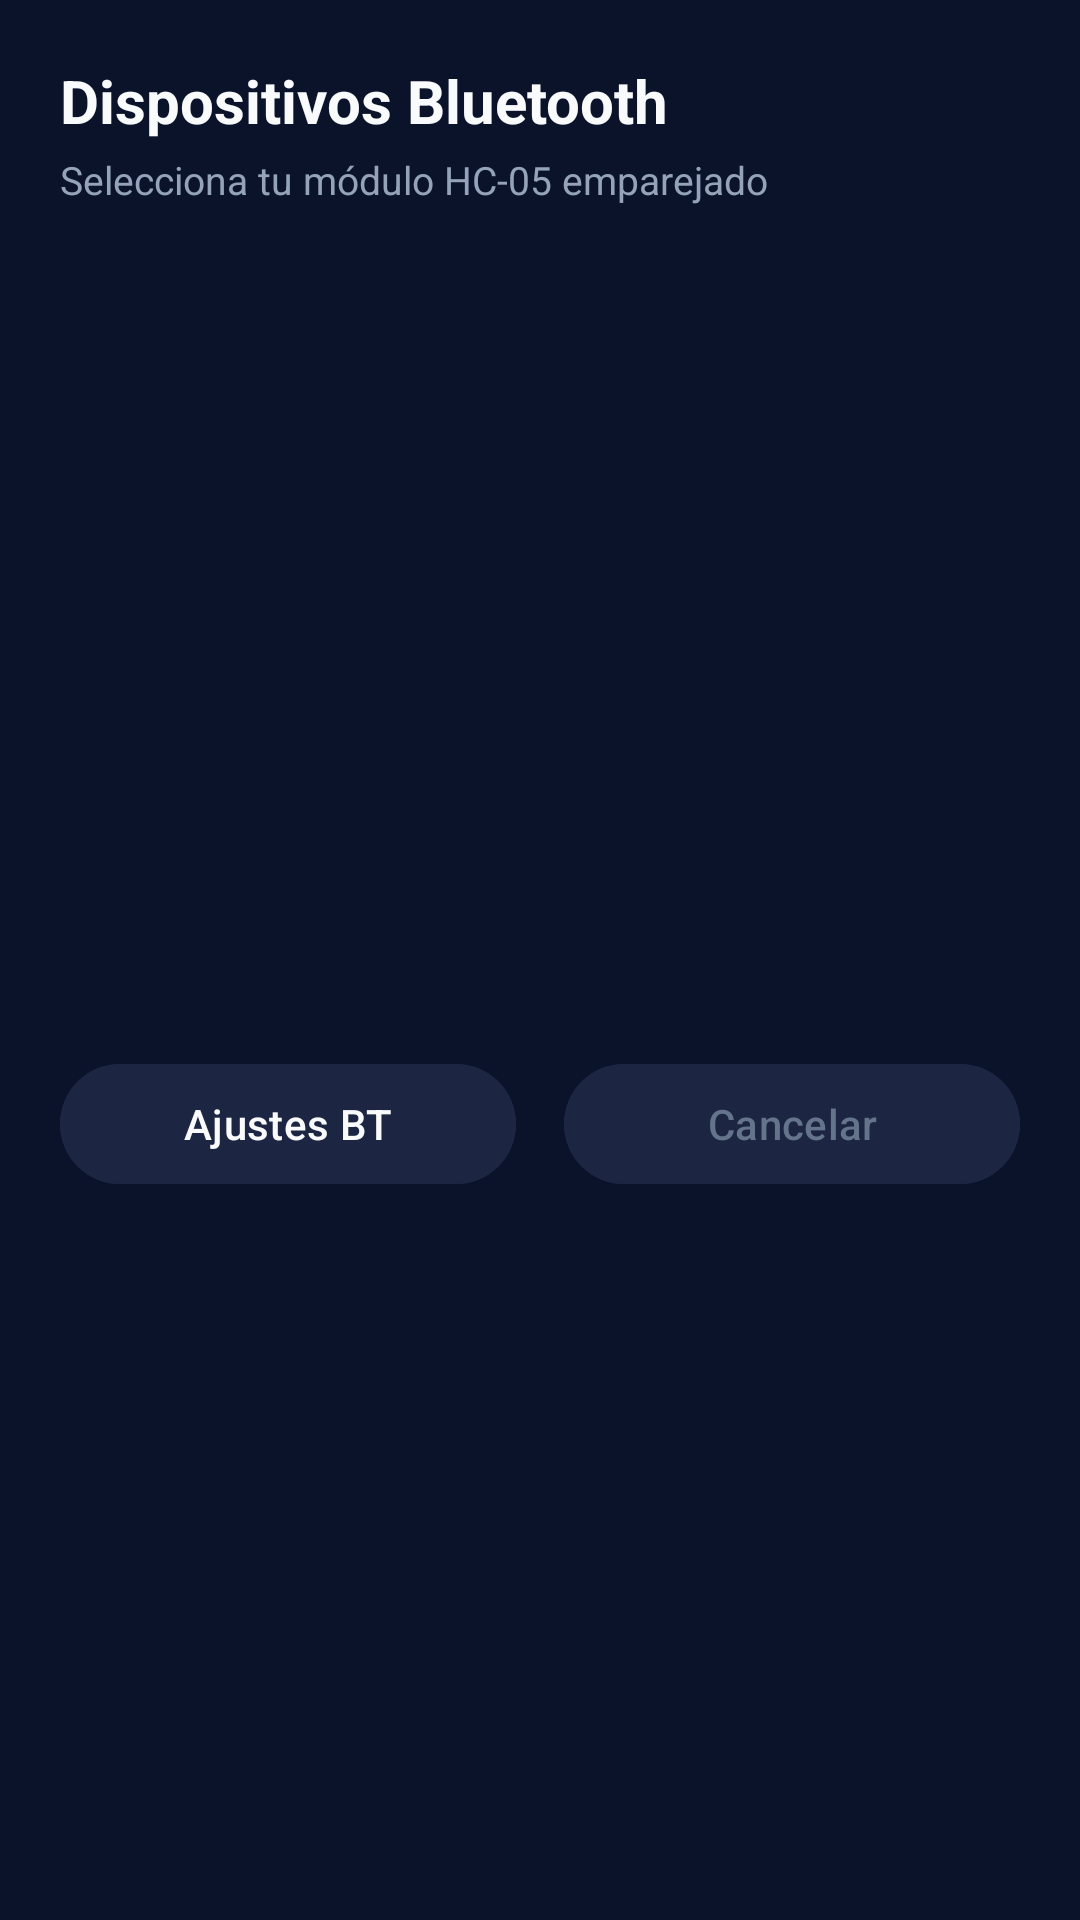

Android layout source for this screen:
<!-- AndroidManifest.xml: application theme Theme.BluetoothReader -->
<!-- res/layout/dialog_devices_list.xml -->
<?xml version="1.0" encoding="utf-8"?>
<LinearLayout xmlns:android="http://schemas.android.com/apk/res/android"
    android:layout_width="match_parent"
    android:layout_height="wrap_content"
    android:orientation="vertical"
    android:padding="20dp"
    android:background="@color/bg_dark">

    <TextView
        android:layout_width="wrap_content"
        android:layout_height="wrap_content"
        android:text="Dispositivos Bluetooth"
        android:textColor="@color/text_primary"
        android:textSize="20sp"
        android:textStyle="bold" />

    <TextView
        android:layout_width="wrap_content"
        android:layout_height="wrap_content"
        android:layout_marginTop="4dp"
        android:text="Selecciona tu módulo HC-05 emparejado"
        android:textColor="@color/text_secondary"
        android:textSize="13sp" />

    <androidx.recyclerview.widget.RecyclerView
        android:id="@+id/rvDevices"
        android:layout_width="match_parent"
        android:layout_height="250dp"
        android:layout_marginTop="16dp" />

    <LinearLayout
        android:layout_width="match_parent"
        android:layout_height="wrap_content"
        android:orientation="horizontal"
        android:layout_marginTop="16dp">

        <com.google.android.material.button.MaterialButton
            android:id="@+id/btnOpenBtSettings"
            android:layout_width="0dp"
            android:layout_height="wrap_content"
            android:layout_weight="1"
            android:layout_marginEnd="8dp"
            android:text="Ajustes BT"
            android:backgroundTint="@color/card_bg"
            android:textColor="@color/text_primary" />

        <com.google.android.material.button.MaterialButton
            android:id="@+id/btnCloseDevices"
            android:layout_width="0dp"
            android:layout_height="wrap_content"
            android:layout_weight="1"
            android:layout_marginStart="8dp"
            android:text="Cancelar"
            android:backgroundTint="@color/card_bg"
            android:textColor="@color/text_muted" />
    </LinearLayout>

</LinearLayout>
<!-- resources referenced by this layout -->
<resources>
  <color name="bg_dark">#0B132B</color>
  <color name="card_bg">#1C2541</color>
  <color name="text_muted">#64748B</color>
  <color name="text_primary">#F8FAFC</color>
  <color name="text_secondary">#94A3B8</color>
  <style name="Theme.BluetoothReader" parent="Theme.Material3.Dark.NoActionBar">
          <item name="colorPrimary">@color/primary</item>
          <item name="colorPrimaryVariant">@color/primary_dark</item>
          <item name="colorSecondary">@color/accent</item>
          <item name="android:statusBarColor">@color/bg_dark</item>
          <item name="android:navigationBarColor">@color/bg_dark</item>
          <item name="android:windowBackground">@color/bg_dark</item>
      </style>
  <color name="primary">#0284C7</color>
  <color name="primary_dark">#0369A1</color>
  <color name="accent">#10B981</color>
</resources>
